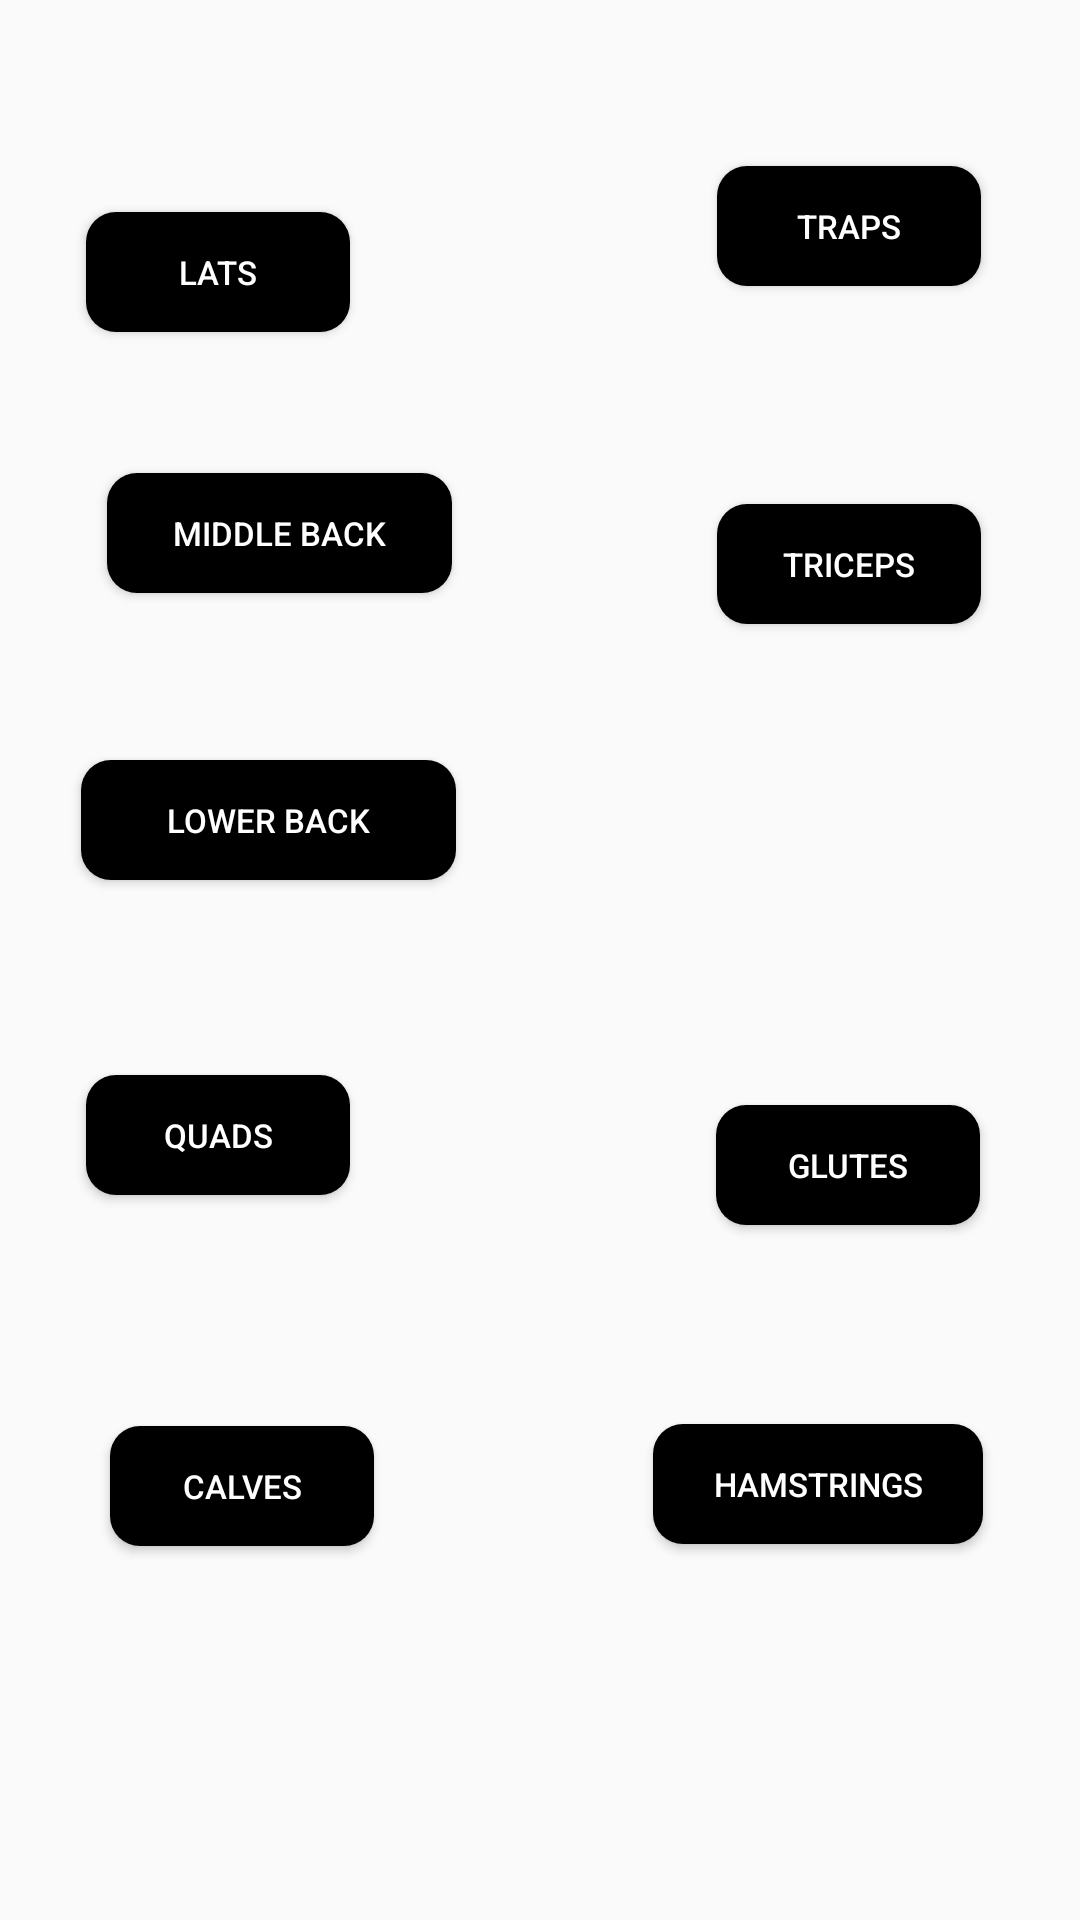

This screen was rendered from an Android layout file. Write that file and the resources it references.
<!-- AndroidManifest.xml: application theme Theme.Aesthetics_Enginers -->
<!-- res/layout/fragment_exercise__guide__back.xml -->
<?xml version="1.0" encoding="utf-8"?>
<FrameLayout xmlns:android="http://schemas.android.com/apk/res/android"
    xmlns:app="http://schemas.android.com/apk/res-auto"
    xmlns:tools="http://schemas.android.com/tools"
    android:layout_width="match_parent"
    android:layout_height="match_parent"
    tools:context=".Fragments.Exercise_Guide_Back">

    <androidx.constraintlayout.widget.ConstraintLayout
        android:layout_width="fill_parent"
        android:layout_height="fill_parent"
        android:layout_centerHorizontal="true">

        <ImageView
            android:id="@+id/Exersice_Guide_Back"
            android:layout_width="fill_parent"
            android:layout_height="fill_parent"
            app:layout_constraintBottom_toBottomOf="parent"
            app:layout_constraintEnd_toEndOf="parent"
            app:layout_constraintHorizontal_bias="0.0"
            app:layout_constraintStart_toStartOf="parent"
            app:layout_constraintTop_toTopOf="parent"
            app:layout_constraintVertical_bias="0.0"
            tools:src="@drawable/e" />

        <Button
            android:id="@+id/button_Lats"
            android:layout_width="wrap_content"
            android:layout_height="40dp"
            android:background="@drawable/button_black"
            android:text="Lats"
            android:textColor="@color/white"
            android:textSize="11dp"
            app:layout_constraintBottom_toBottomOf="@+id/Exersice_Guide_Back"
            app:layout_constraintEnd_toEndOf="@+id/Exersice_Guide_Back"
            app:layout_constraintHorizontal_bias="0.105"
            app:layout_constraintStart_toStartOf="@+id/Exersice_Guide_Back"
            app:layout_constraintTop_toTopOf="@+id/Exersice_Guide_Back"
            app:layout_constraintVertical_bias="0.118" />

        <Button
            android:id="@+id/button_Middle_back"
            android:layout_width="115dp"
            android:layout_height="40dp"
            android:text="Middle back"
            android:textSize="11dp"
            app:layout_constraintBottom_toBottomOf="@+id/Exersice_Guide_Back"
            app:layout_constraintEnd_toEndOf="parent"
            app:layout_constraintHorizontal_bias="0.145"
            app:layout_constraintStart_toStartOf="@+id/Exersice_Guide_Back"
            app:layout_constraintTop_toTopOf="@+id/Exersice_Guide_Back"
            app:layout_constraintVertical_bias="0.263"
            android:background="@drawable/button_black"
            android:textColor="@color/white"
            />

        <Button
            android:id="@+id/button_Lower_Back"
            android:layout_width="125dp"
            android:layout_height="40dp"
            android:background="@drawable/button_black"
            android:text="Lower Back"
            android:textColor="@color/white"
            android:textSize="11dp"
            app:layout_constraintBottom_toBottomOf="@+id/Exersice_Guide_Back"
            app:layout_constraintEnd_toEndOf="@+id/Exersice_Guide_Back"
            app:layout_constraintHorizontal_bias="0.115"
            app:layout_constraintStart_toStartOf="@+id/Exersice_Guide_Back"
            app:layout_constraintTop_toTopOf="@+id/Exersice_Guide_Back"
            app:layout_constraintVertical_bias="0.422" />

        <Button
            android:id="@+id/button_Quads"
            android:layout_width="wrap_content"
            android:layout_height="40dp"
            android:text="Quads"
            android:textSize="11dp"
            android:background="@drawable/button_black"
            android:textColor="@color/white"
            app:layout_constraintBottom_toBottomOf="parent"
            app:layout_constraintEnd_toEndOf="@+id/Exersice_Guide_Back"
            app:layout_constraintHorizontal_bias="0.105"
            app:layout_constraintStart_toStartOf="@+id/Exersice_Guide_Back"
            app:layout_constraintTop_toTopOf="@+id/Exersice_Guide_Back"
            app:layout_constraintVertical_bias="0.597" />

        <Button
            android:id="@+id/button_Calves"
            android:layout_width="wrap_content"
            android:layout_height="40dp"
            android:text="Calves"
            android:textSize="11dp"
            android:background="@drawable/button_black"
            android:textColor="@color/white"
            app:layout_constraintBottom_toBottomOf="parent"
            app:layout_constraintEnd_toEndOf="@+id/Exersice_Guide_Back"
            app:layout_constraintHorizontal_bias="0.135"
            app:layout_constraintStart_toStartOf="parent"
            app:layout_constraintTop_toTopOf="@+id/Exersice_Guide_Back"
            app:layout_constraintVertical_bias="0.792" />


        <Button
            android:id="@+id/button_Hamstrings"
            android:layout_width="110dp"
            android:layout_height="40dp"
            android:background="@drawable/button_black"
            android:text="Hamstrings"
            android:textColor="@color/white"
            android:textSize="11dp"
            app:layout_constraintBottom_toBottomOf="@+id/Exersice_Guide_Back"
            app:layout_constraintEnd_toEndOf="@+id/Exersice_Guide_Back"
            app:layout_constraintHorizontal_bias="0.87"
            app:layout_constraintStart_toStartOf="@+id/Exersice_Guide_Back"
            app:layout_constraintTop_toTopOf="@+id/Exersice_Guide_Back"
            app:layout_constraintVertical_bias="0.791" />

        <Button
            android:id="@+id/button_Glutes"
            android:layout_width="wrap_content"
            android:layout_height="40dp"
            android:text="Glutes"
            android:textSize="11dp"
            android:background="@drawable/button_black"
            android:textColor="@color/white"
            app:layout_constraintBottom_toBottomOf="parent"
            app:layout_constraintEnd_toEndOf="parent"
            app:layout_constraintHorizontal_bias="0.877"
            app:layout_constraintStart_toStartOf="@+id/Exersice_Guide_Back"
            app:layout_constraintTop_toTopOf="parent"
            app:layout_constraintVertical_bias="0.614" />

        <Button
            android:id="@+id/button_Triceps"
            android:layout_width="wrap_content"
            android:text="Triceps"
            android:textSize="11dp"
            android:background="@drawable/button_black"
            android:textColor="@color/white"
            app:layout_constraintBottom_toBottomOf="parent"
            app:layout_constraintEnd_toEndOf="@+id/Exersice_Guide_Back"
            app:layout_constraintHorizontal_bias="0.879"
            app:layout_constraintStart_toStartOf="@+id/Exersice_Guide_Back"
            app:layout_constraintTop_toTopOf="@+id/Exersice_Guide_Back"
            app:layout_constraintVertical_bias="0.28"
            android:layout_height="40dp"/>

        <Button
            android:id="@+id/button_Traps"
            android:layout_width="wrap_content"
            android:text="Traps"
            android:textColor="@color/white"
            android:textSize="11dp"
            app:layout_constraintBottom_toBottomOf="parent"
            app:layout_constraintEnd_toEndOf="@+id/Exersice_Guide_Back"
            app:layout_constraintHorizontal_bias="0.879"
            app:layout_constraintStart_toStartOf="@+id/Exersice_Guide_Back"
            app:layout_constraintTop_toTopOf="parent"
            app:layout_constraintVertical_bias="0.092"
            android:layout_height="40dp"
            android:background="@drawable/button_black"
            />


    </androidx.constraintlayout.widget.ConstraintLayout>

</FrameLayout>
<!-- resources referenced by this layout -->
<resources>
  <color name="white">#FFFFFFFF</color>
  <!-- drawable button_black (drawable) -->
  <?xml version="1.0" encoding="utf-8"?>
  <shape xmlns:android="http://schemas.android.com/apk/res/android"
      android:shape="rectangle" android:padding="10dp">
      
      <solid android:color="@color/black" />
      <corners android:radius="10dp"/>
  
  
  </shape>
  <!-- drawable e: jpeg bitmap (drawable-v24, 98006 bytes) -->
  <style name="Theme.Aesthetics_Enginers" parent="Theme.AppCompat.Light.NoActionBar">
          
          <item name="colorPrimary">@color/black</item>
          <item name="colorPrimaryVariant">@color/black</item>
          <item name="colorOnPrimary">@color/white</item>
          
          <item name="colorSecondary">@color/teal_200</item>
          <item name="colorSecondaryVariant">@color/teal_700</item>
          <item name="colorOnSecondary">@color/black</item>
          
          <item name="android:statusBarColor" tools:targetApi="l">@color/black</item>
          
  
  
      </style>
  <color name="black">#FF000000</color>
  <color name="teal_200">#FF03DAC5</color>
  <color name="teal_700">#FF018786</color>
</resources>
